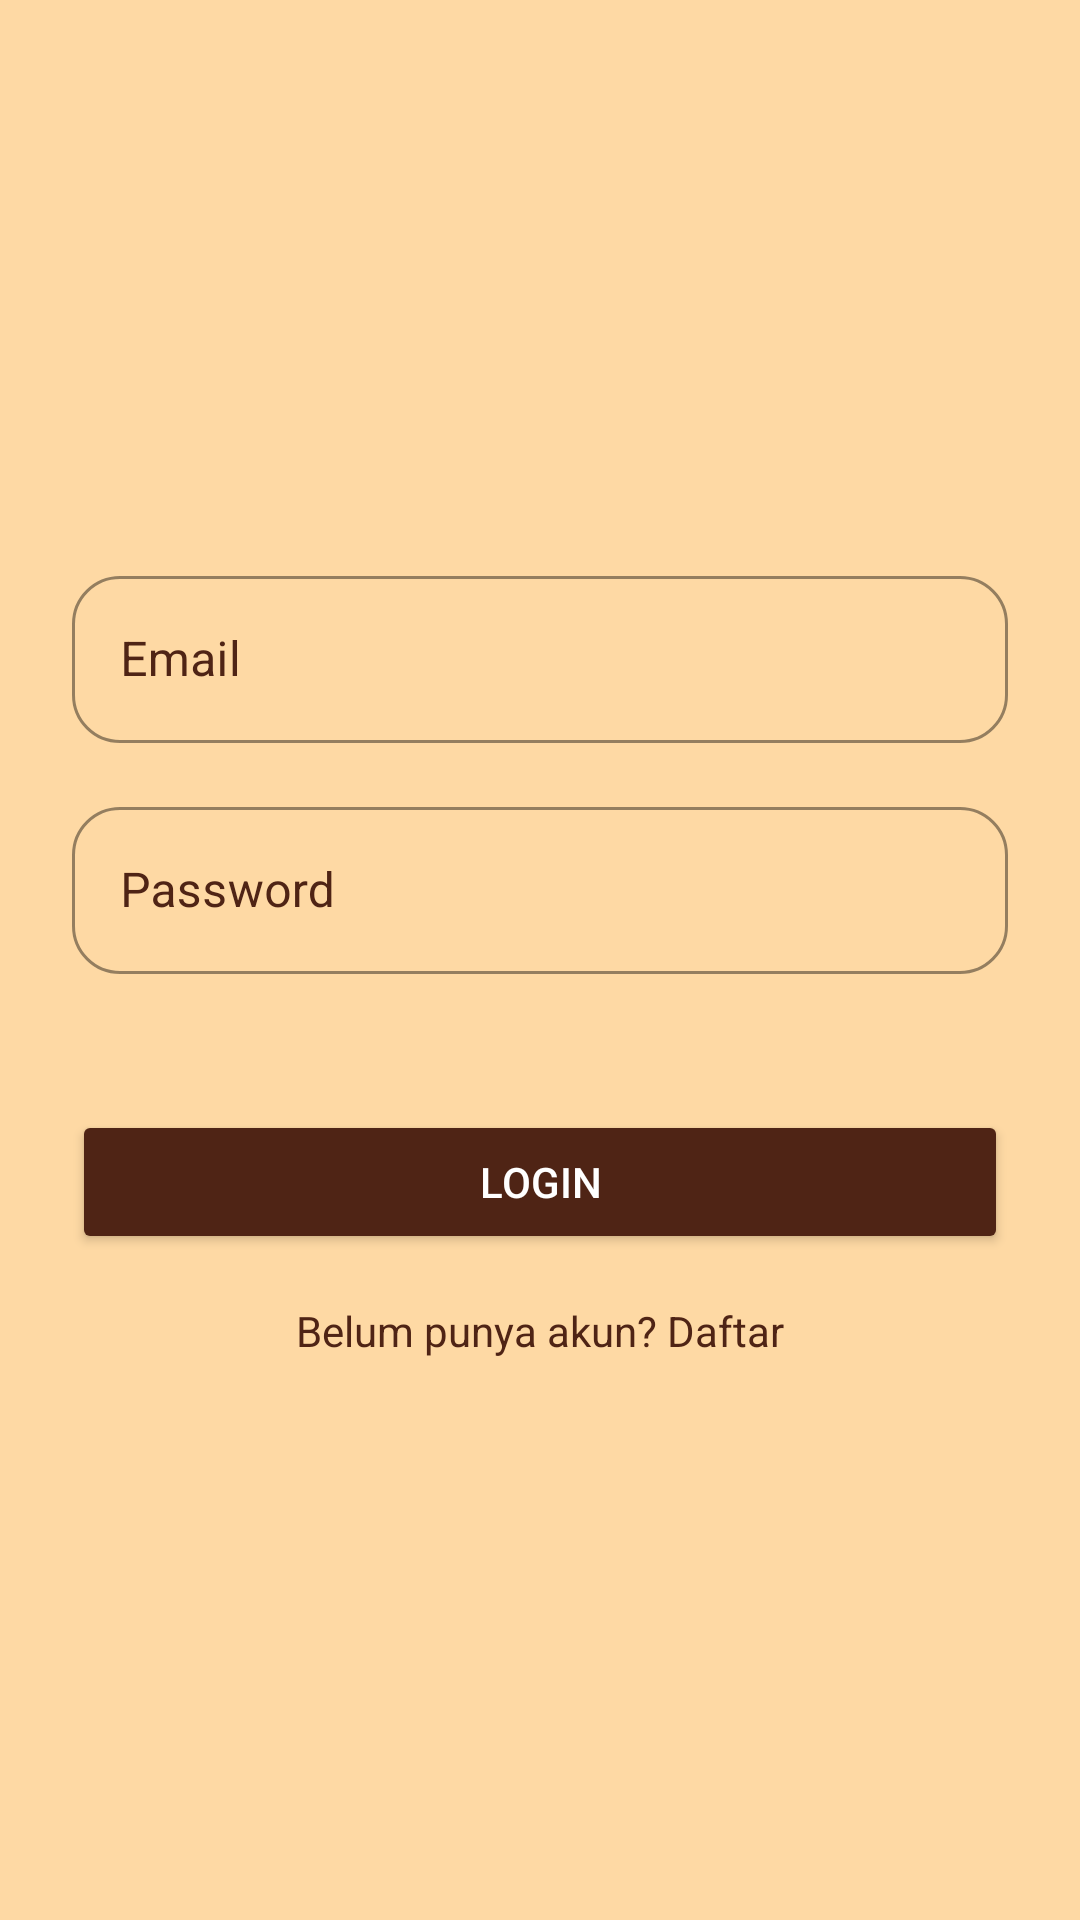

Android layout source for this screen:
<!-- AndroidManifest.xml: application theme Theme.GrowMate -->
<!-- res/layout/fragment_auth.xml -->
<?xml version="1.0" encoding="utf-8"?>
<LinearLayout xmlns:android="http://schemas.android.com/apk/res/android"
    xmlns:tools="http://schemas.android.com/tools"
    android:layout_width="match_parent"
    android:layout_height="match_parent"
    xmlns:app="http://schemas.android.com/apk/res-auto"
    android:orientation="vertical"
    tools:context=".AuthFragment"
    android:padding="24dp"
    android:background="@color/bg"
    android:gravity="center">

    <com.google.android.material.textfield.TextInputLayout
        style="@style/Widget.GrowMate.TextInputLayout"
        android:layout_width="match_parent"
        android:layout_height="wrap_content">

        <com.google.android.material.textfield.TextInputEditText
            android:layout_height="wrap_content"
            android:layout_width="match_parent"
            android:id="@+id/etEmail"
            android:hint="Email"
            android:inputType="textEmailAddress" />
    </com.google.android.material.textfield.TextInputLayout>

    <com.google.android.material.textfield.TextInputLayout
        style="@style/Widget.GrowMate.TextInputLayout"
        android:layout_width="match_parent"
        android:layout_height="wrap_content"
        android:layout_marginTop="16dp">

        <com.google.android.material.textfield.TextInputEditText
            android:layout_height="wrap_content"
            android:layout_width="match_parent"
            android:id="@+id/etPassword"
            android:hint="Password"
            android:inputType="textPassword" />
    </com.google.android.material.textfield.TextInputLayout>

    <com.google.android.material.textfield.TextInputLayout
        style="@style/Widget.GrowMate.TextInputLayout"
        android:layout_width="match_parent"
        android:layout_height="wrap_content"
        android:layout_marginTop="16dp">

        <com.google.android.material.textfield.TextInputEditText
            android:layout_height="wrap_content"
            android:layout_width="match_parent"
            android:id="@+id/etConfirmPassword"
            android:hint="Konfirmasi Password"
            android:inputType="textPassword"
            android:visibility="gone" />
    </com.google.android.material.textfield.TextInputLayout>

    <Button
        android:id="@+id/btnAuth"
        android:layout_width="match_parent"
        android:layout_height="wrap_content"
        android:text="Login"
        android:layout_marginTop="24dp"
        android:backgroundTint="@color/brown"
        android:textColor="@android:color/white" />

    <TextView
        android:id="@+id/tvSwitchMode"
        android:text="Belum punya akun? Daftar"
        android:textColor="@color/brown"
        android:layout_width="wrap_content"
        android:layout_height="wrap_content"
        android:layout_marginTop="16dp" />

</LinearLayout>
<!-- resources referenced by this layout -->
<resources>
  <color name="bg">#fed9a4</color>
  <color name="brown">#4f2415</color>
  <style name="Widget.GrowMate.TextInputLayout" parent="Widget.MaterialComponents.TextInputLayout.OutlinedBox">
          <item name="boxStrokeColor">@color/brown</item>
          <item name="boxBackgroundColor">@color/bg</item>
          <item name="hintTextColor">@color/brown</item>
          <item name="android:textColorHint">@color/brown</item>
          <item name="boxCornerRadiusTopStart">16dp</item>
          <item name="boxCornerRadiusTopEnd">16dp</item>
          <item name="boxCornerRadiusBottomStart">16dp</item>
          <item name="boxCornerRadiusBottomEnd">16dp</item>
          <item name="boxBackgroundMode">outline</item>
      </style>
  <style name="Theme.GrowMate" parent="Base.Theme.GrowMate" />
  <style name="Base.Theme.GrowMate" parent="Theme.Material3.DayNight.NoActionBar">
          <item name="android:windowIsTranslucent">true</item>
          
          
      </style>
</resources>
